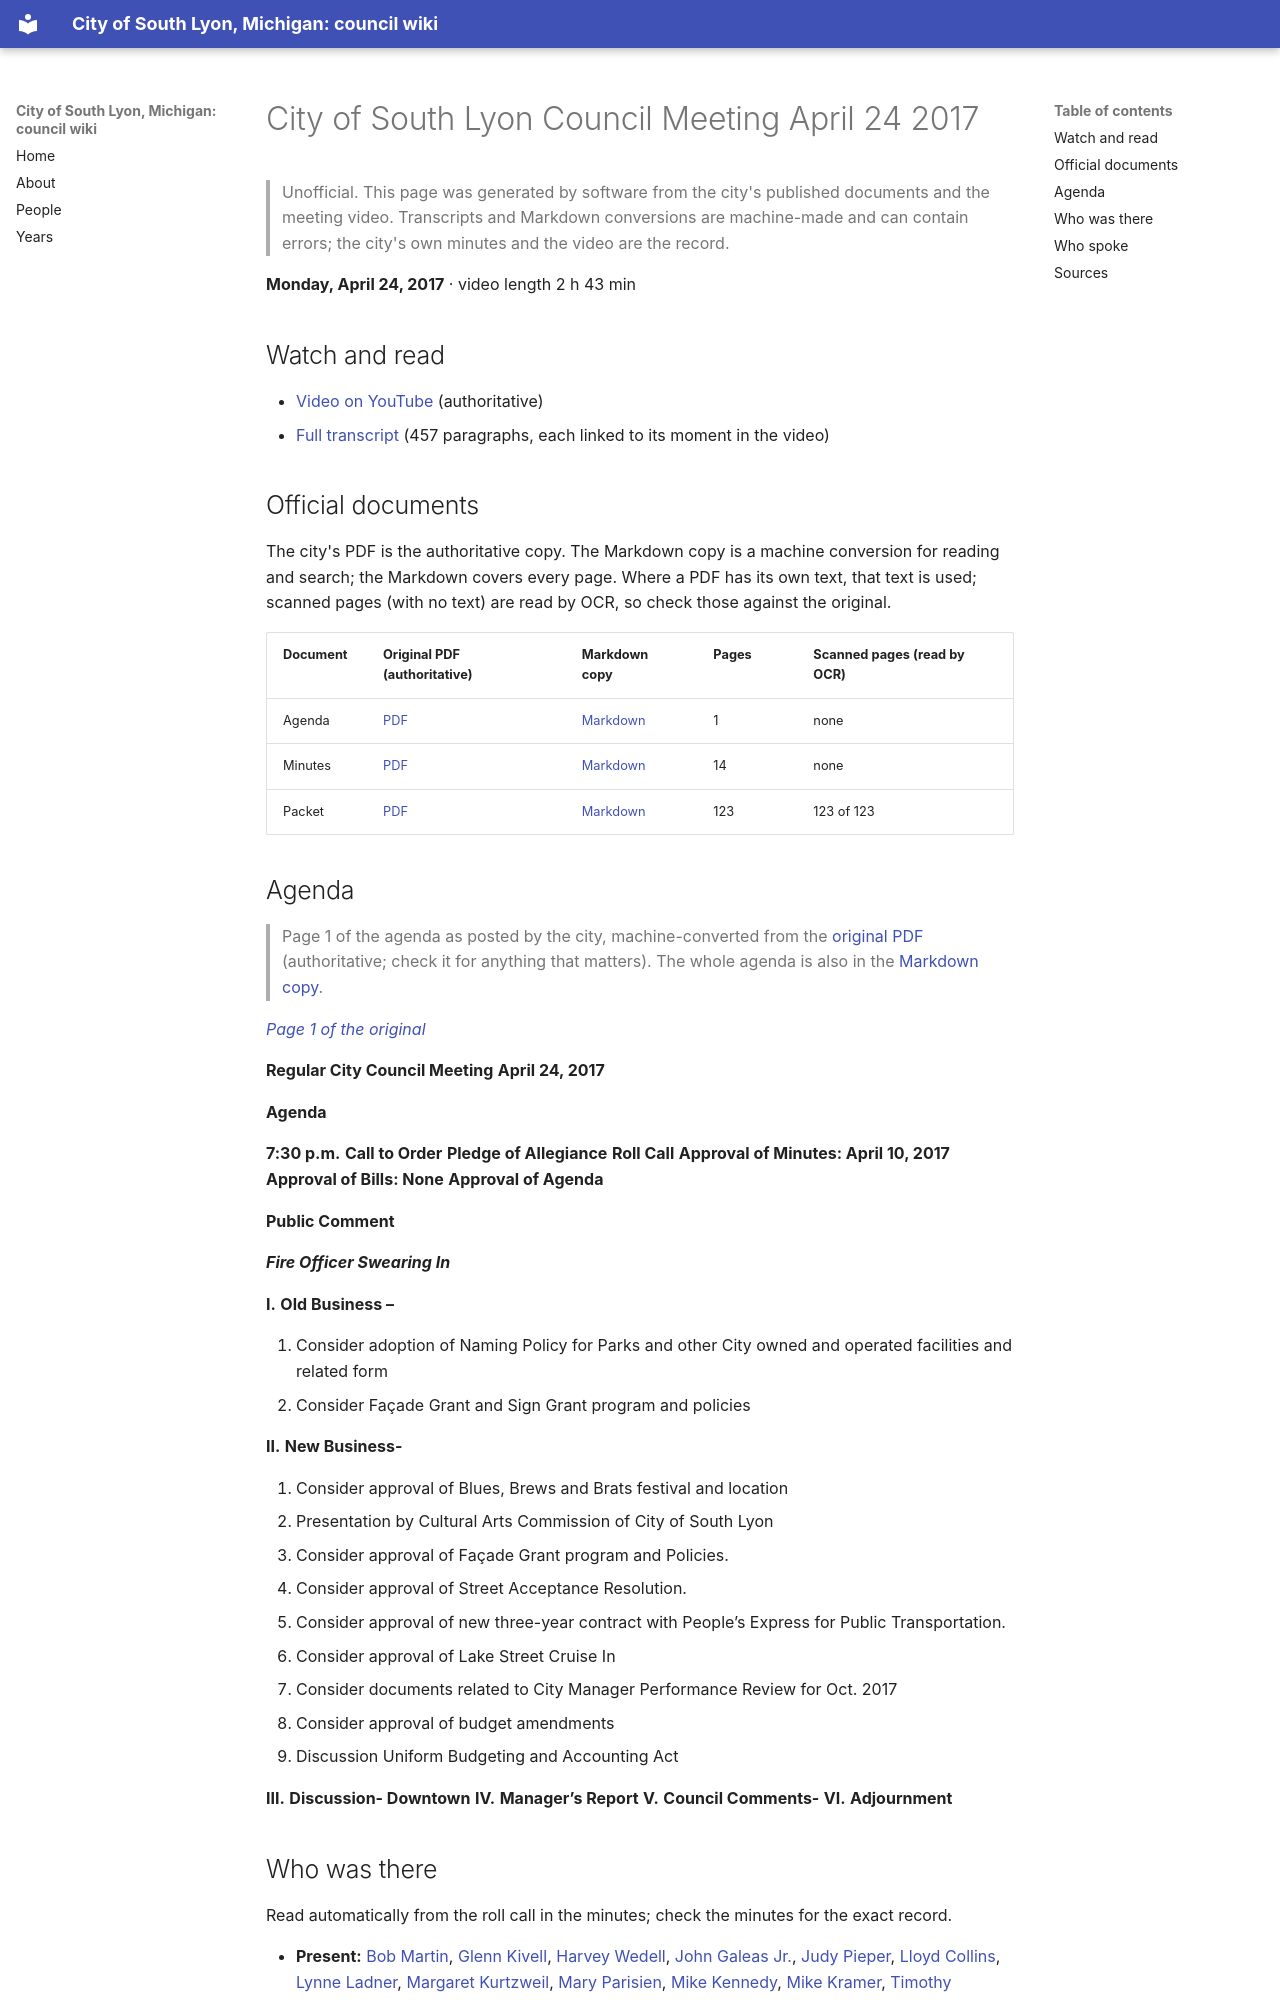

repository: RyanMathewson/city-of-south-lyon-mi-council-wiki · page: meetings/2017/2017-04-24/index.html · generator: mkdocs

---
title: "City of South Lyon Council Meeting April 24 2017"
meeting_date: "2017-04-24"
video_url: "https://www.youtube.com/watch?v=1n1ZXtlX25Q"
source_listing: "https://www.southlyonmi.org/government/city_council/city_council_minutes_and_agendas.php"
---


# City of South Lyon Council Meeting April 24 2017

> Unofficial. This page was generated by software from the city's published documents and the meeting video. Transcripts and Markdown conversions are machine-made and can contain errors; the city's own minutes and the video are the record.

**Monday, April 24, 2017** · video length 2 h 43 min

## Watch and read

- [Video on YouTube](https://www.youtube.com/watch?v=1n1ZXtlX25Q) (authoritative)
- [Full transcript](../../transcripts/2017/2017-04-24.md) (457 paragraphs, each linked to its moment in the video)

## Official documents

The city's PDF is the authoritative copy. The Markdown copy is a machine conversion for reading and search; the Markdown covers every page. Where a PDF has its own text, that text is used; scanned pages (with no text) are read by OCR, so check those against the original.

| Document | Original PDF (authoritative) | Markdown copy | Pages | Scanned pages (read by OCR) |
|---|---|---|---|---|
| Agenda | [PDF](https://www.southlyonmi.org/document_center/City%20Council/Agenda%20packet%20and%20Minutes/2017/agenda/4-24-17%20Agenda.pdf?t=202108310733080) | [Markdown](../../documents/2017/2017-04-24/agenda.md) | 1 | none |
| Minutes | [PDF](https://www.southlyonmi.org/document_center/City%20Council/Agenda%20packet%20and%20Minutes/2017/minutes/4-24-17%20CM.pdf?t=202108310733080) | [Markdown](../../documents/2017/2017-04-24/minutes.md) | 14 | none |
| Packet | [PDF](https://www.southlyonmi.org/document_center/City%20Council/Agenda%20packet%20and%20Minutes/2017/agenda/Council%20Packet%204-24-17.pdf?t=202108310733080) | [Markdown](../../documents/2017/2017-04-24/packet.md) | 123 | 123 of 123 |
